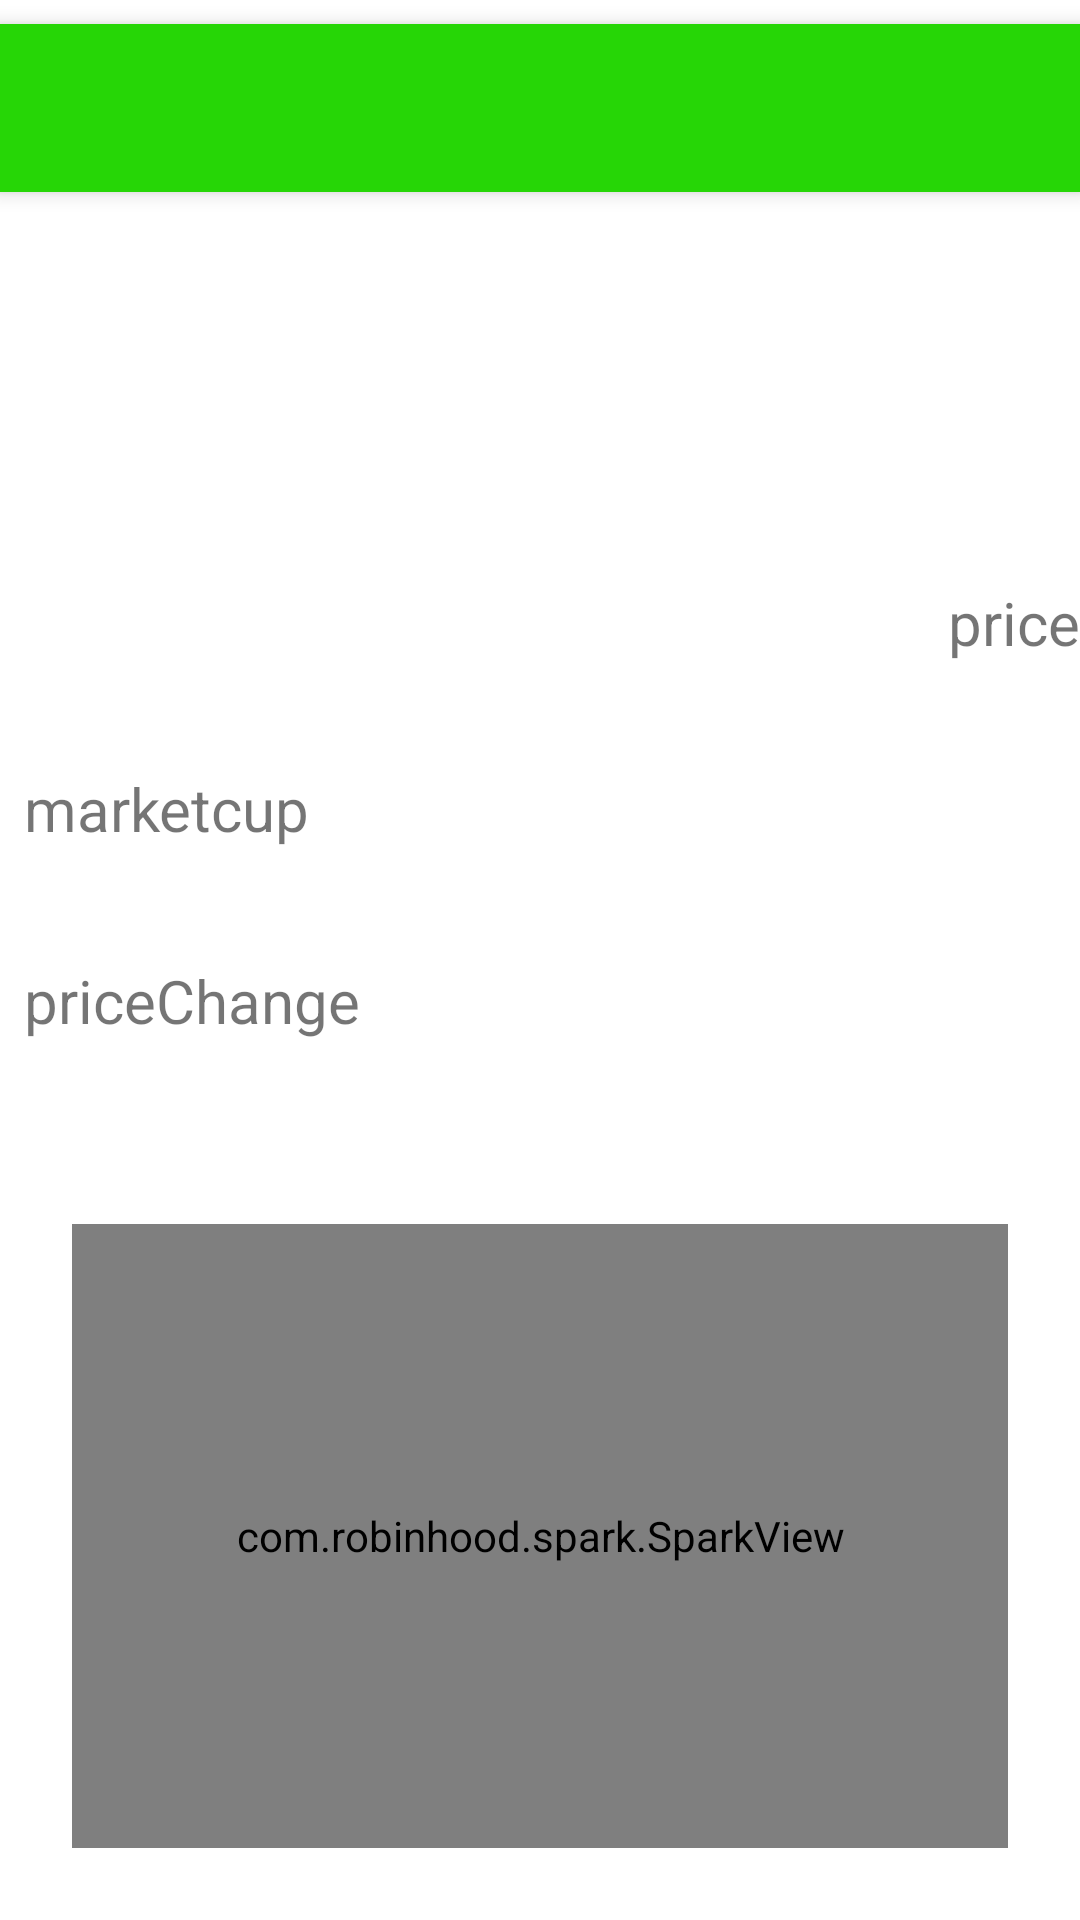

This screen was rendered from an Android layout file. Write that file and the resources it references.
<!-- AndroidManifest.xml: application theme Theme.CryptoPanel -->
<!-- res/layout/activity_second.xml -->
<?xml version="1.0" encoding="utf-8"?>
<androidx.constraintlayout.widget.ConstraintLayout xmlns:android="http://schemas.android.com/apk/res/android"
    xmlns:app="http://schemas.android.com/apk/res-auto"
    xmlns:tools="http://schemas.android.com/tools"
    android:layout_width="match_parent"
    android:layout_height="match_parent"
    tools:context=".SecondActivity">

    <androidx.appcompat.widget.Toolbar
        android:id="@+id/second_toolbar"
        android:layout_width="match_parent"
        android:layout_height="?attr/actionBarSize"
        android:layout_marginTop="8dp"
        android:background="?attr/colorPrimary"
        android:elevation="4dp"
        android:theme="@style/ThemeOverlay.AppCompat.ActionBar"
        app:layout_constraintStart_toStartOf="parent"
        app:layout_constraintTop_toTopOf="parent"
        app:popupTheme="@style/ThemeOverlay.AppCompat.Light"
        tools:ignore="MissingConstraints" />

    <TextView
        android:id="@id/nameS"
        android:layout_width="0dp"
        android:layout_height="128dp"
        android:paddingLeft="8dp"
        android:textAlignment="gravity"
        android:textSize="48sp"
        android:textStyle="bold"
        app:layout_constraintBottom_toTopOf="@+id/idS"
        app:layout_constraintEnd_toEndOf="parent"
        app:layout_constraintStart_toStartOf="parent"
        app:layout_constraintTop_toBottomOf="@+id/second_toolbar" />

    <TextView
        android:id="@+id/idS"
        android:layout_width="128dp"
        android:layout_height="64dp"
        android:paddingLeft="8dp"
        android:textAlignment="viewStart"
        android:textSize="20sp"
        app:layout_constraintStart_toStartOf="parent"
        app:layout_constraintTop_toBottomOf="@+id/nameS" />

    <TextView
        android:id="@+id/priceS"
        android:layout_width="0dp"
        android:layout_height="62dp"
        android:paddingLeft="8dp"
        android:text="price"
        android:textAlignment="viewEnd"
        android:textIsSelectable="true"
        android:textSize="20sp"
        app:layout_constraintBottom_toBottomOf="@+id/idS"
        app:layout_constraintEnd_toEndOf="parent"
        app:layout_constraintHorizontal_bias="1.0"
        app:layout_constraintStart_toEndOf="@+id/idS"
        app:layout_constraintTop_toBottomOf="@+id/nameS"
        app:layout_constraintVertical_bias="1.0" />

    <TextView
        android:id="@+id/marketCupS"
        android:layout_width="0dp"
        android:layout_height="64dp"
        android:paddingLeft="8dp"
        android:text="marketcup"
        android:textAlignment="viewStart"
        android:textSize="20sp"
        app:layout_constraintEnd_toEndOf="parent"
        app:layout_constraintStart_toStartOf="parent"
        app:layout_constraintTop_toBottomOf="@+id/priceS" />

    <TextView
        android:id="@+id/priceChangeS"
        android:layout_width="0dp"
        android:layout_height="64dp"
        android:paddingLeft="8dp"
        android:text="priceChange"
        android:textAlignment="viewStart"
        android:textSize="20sp"
        app:layout_constraintEnd_toEndOf="parent"
        app:layout_constraintStart_toStartOf="parent"
        app:layout_constraintTop_toBottomOf="@+id/marketCupS" />

    <com.robinhood.spark.SparkView
        android:id="@+id/spark"
        android:layout_width="match_parent"
        android:layout_height="0dp"
        android:layout_marginStart="24dp"
        android:layout_marginTop="24dp"
        android:layout_marginEnd="24dp"
        android:layout_marginBottom="24dp"
        app:layout_constraintBottom_toBottomOf="parent"
        app:layout_constraintEnd_toEndOf="parent"
        app:layout_constraintStart_toStartOf="parent"
        app:layout_constraintTop_toBottomOf="@+id/priceChangeS"
        app:layout_constraintVertical_bias="0.076"
        />
</androidx.constraintlayout.widget.ConstraintLayout>
<!-- resources referenced by this layout -->
<resources>
  <style name="Theme.CryptoPanel" parent="Theme.MaterialComponents.DayNight.DarkActionBar">
          
          <item name="colorPrimary">#26D606</item>
          <item name="colorPrimaryVariant">@color/teal_200</item>
          <item name="colorOnPrimary">@color/white</item>
          
          <item name="colorSecondary">@color/teal_200</item>
          <item name="colorSecondaryVariant">@color/teal_700</item>
          <item name="colorOnSecondary">@color/black</item>
          
          <item name="android:statusBarColor" tools:targetApi="l">?attr/colorPrimaryVariant</item>
          
      </style>
  <color name="teal_200">#FF03DAC5</color>
  <color name="white">#FFFFFFFF</color>
  <color name="black">#FF000000</color>
  <!-- not gathered from this repository: default colours our renderer supplied (Android Studio template values) -->
  <color name="teal_700">#FF018786</color>
</resources>
